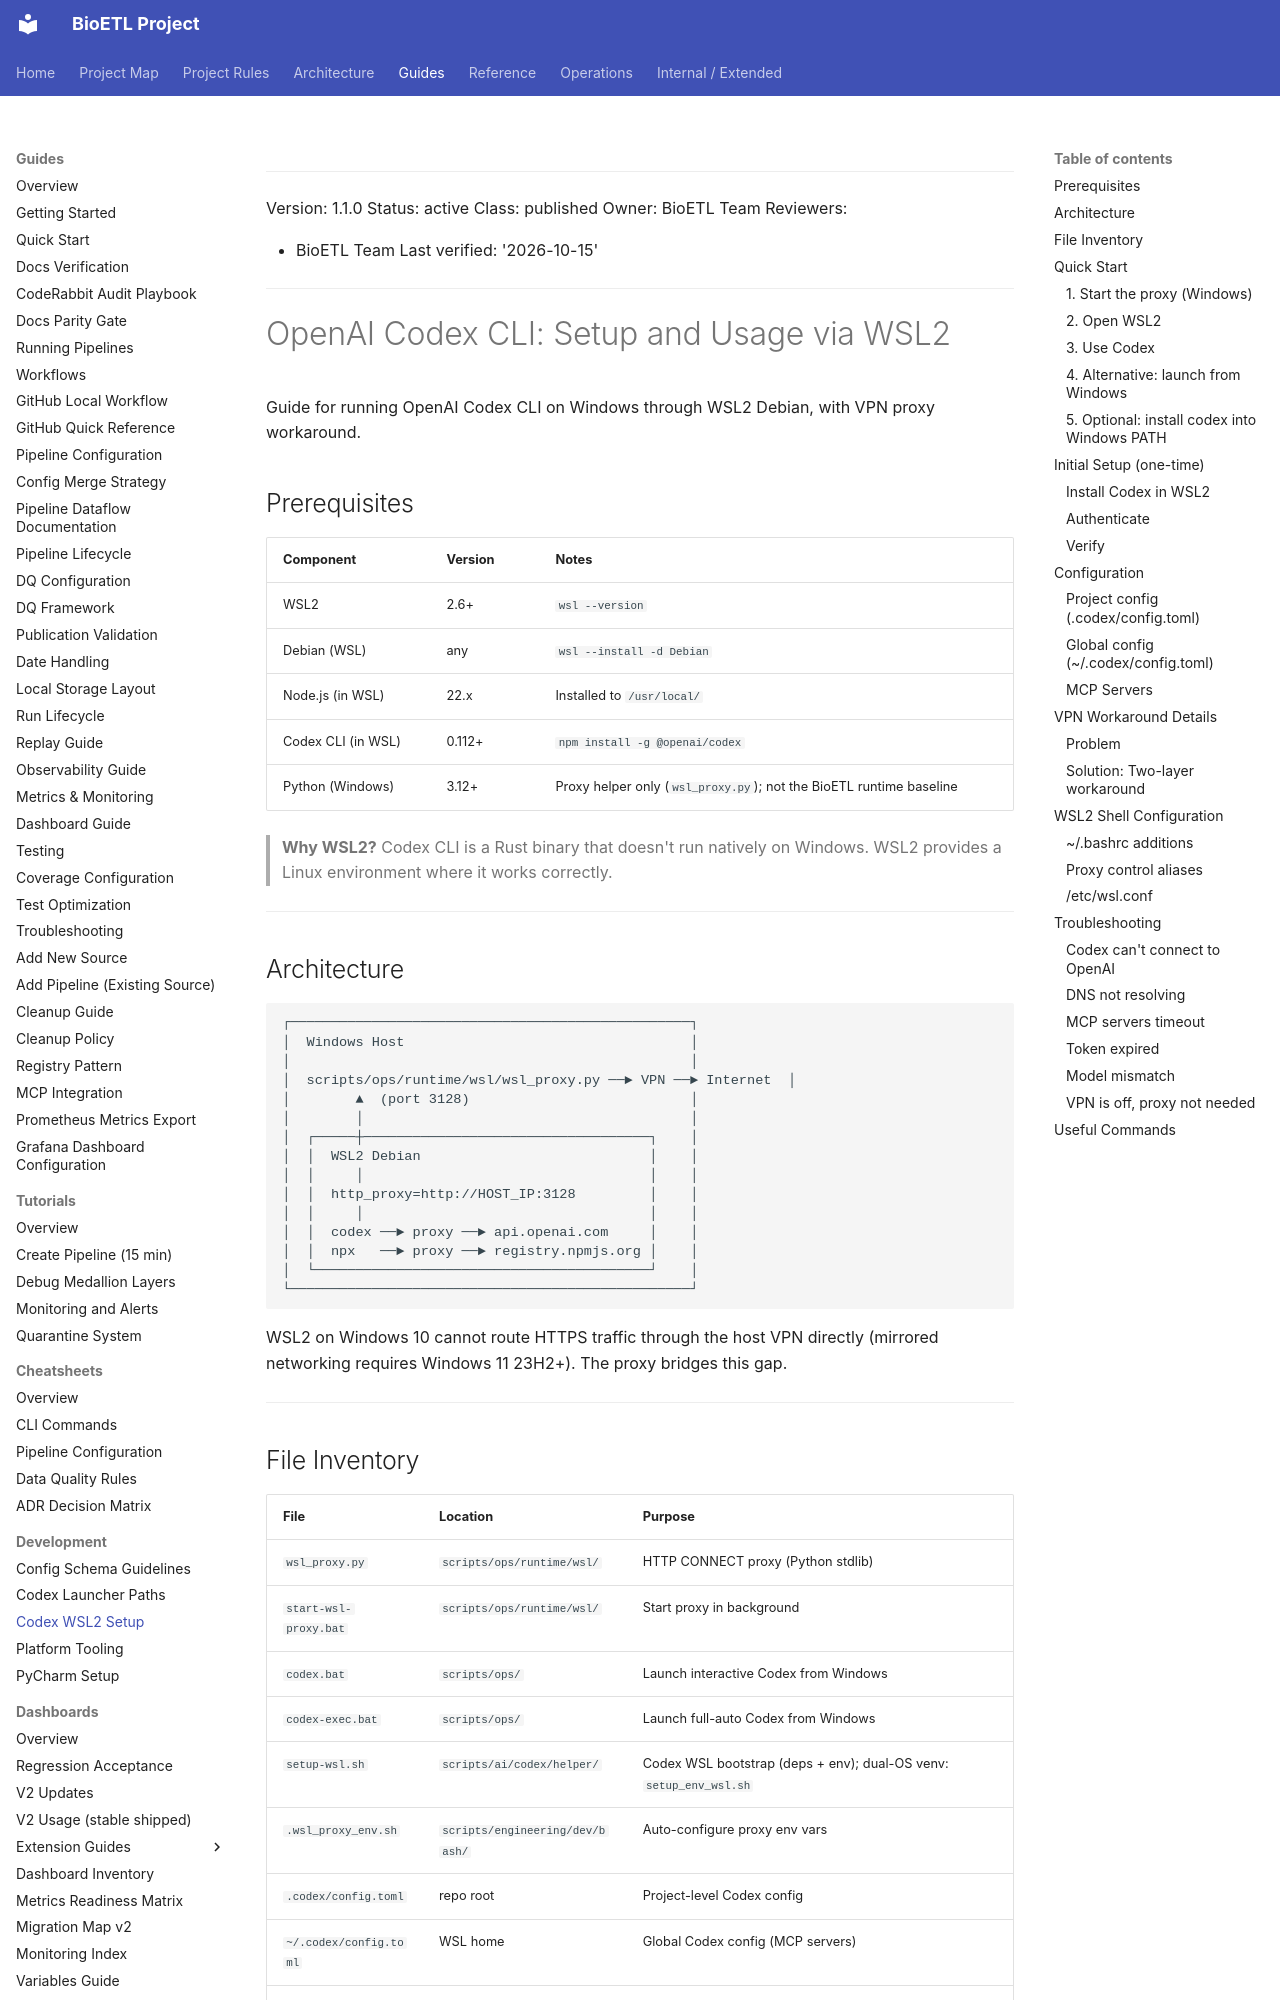

repository: SatoryKono/BioactivityDataAcquisition · page: 03-guides/development/codex-wsl2-setup/index.html · generator: mkdocs

______________________________________________________________________

Version: 1.1.0
Status: active
Class: published
Owner: BioETL Team
Reviewers:

- BioETL Team
  Last verified: '2026-10-15'

______________________________________________________________________

# OpenAI Codex CLI: Setup and Usage via WSL2

Guide for running OpenAI Codex CLI on Windows through WSL2 Debian,
with VPN proxy workaround.

## Prerequisites

| Component          | Version | Notes                          |
| ------------------ | ------- | ------------------------------ |
| WSL2               | 2.6+    | `wsl --version`                |
| Debian (WSL)       | any     | `wsl --install -d Debian`      |
| Node.js (in WSL)   | 22.x    | Installed to `/usr/local/`     |
| Codex CLI (in WSL) | 0.112+  | `npm install -g @openai/codex` |
| Python (Windows)   | 3.12+   | Proxy helper only (`wsl_proxy.py`); not the BioETL runtime baseline |

> **Why WSL2?** Codex CLI is a Rust binary that doesn't run natively on
> Windows. WSL2 provides a Linux environment where it works correctly.

______________________________________________________________________

## Architecture

```
┌─────────────────────────────────────────────────┐
│  Windows Host                                   │
│                                                 │
│  scripts/ops/runtime/wsl/wsl_proxy.py ──► VPN ──► Internet  │
│        ▲  (port 3128)                           │
│        │                                        │
│  ┌─────┼───────────────────────────────────┐    │
│  │  WSL2 Debian                            │    │
│  │     │                                   │    │
│  │  http_proxy=http://HOST_IP:3128         │    │
│  │     │                                   │    │
│  │  codex ──► proxy ──► api.openai.com     │    │
│  │  npx   ──► proxy ──► registry.npmjs.org │    │
│  └─────────────────────────────────────────┘    │
└─────────────────────────────────────────────────┘
```

WSL2 on Windows 10 cannot route HTTPS traffic through the host VPN
directly (mirrored networking requires Windows 11 23H2+). The proxy
bridges this gap.

______________________________________________________________________
